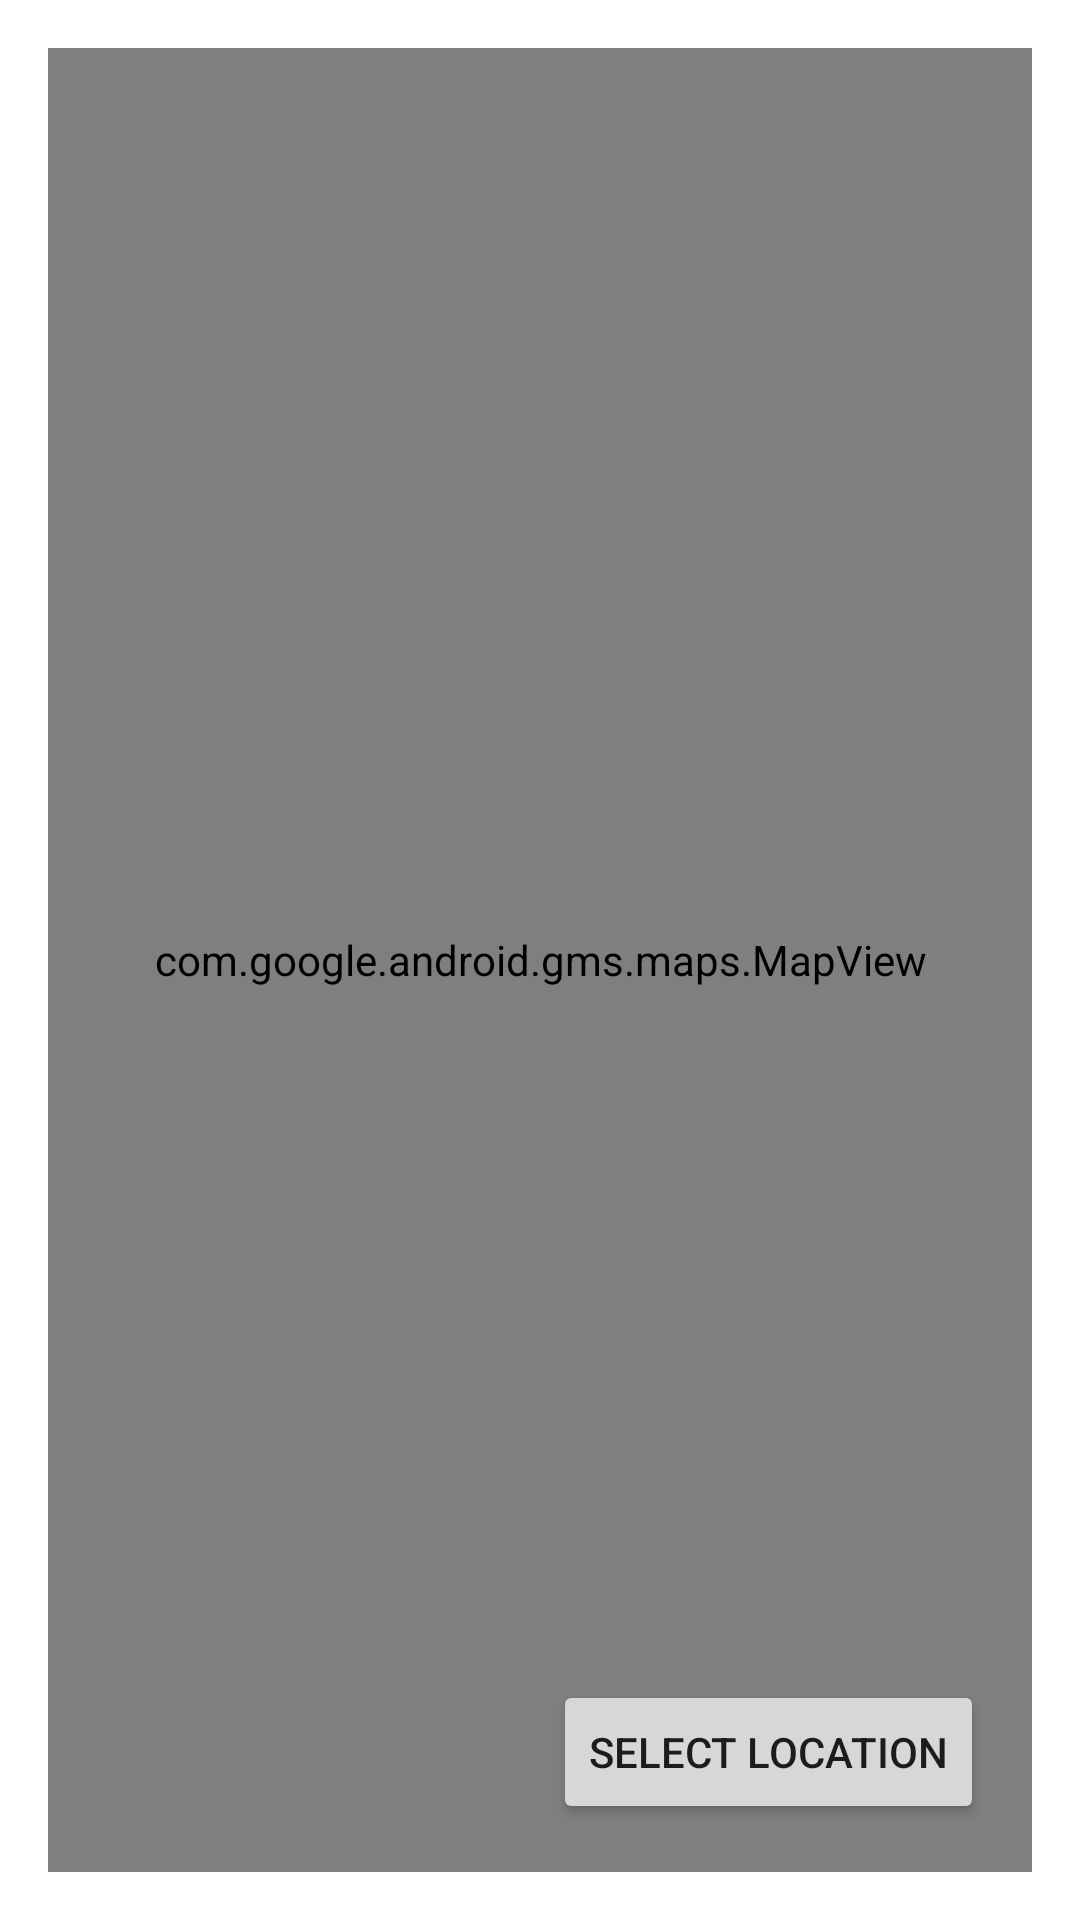

Here is an Android app screen rendered from its layout file. Give the layout XML and the strings, colors and styles it references.
<!-- AndroidManifest.xml: application theme Theme.To_do_app -->
<!-- res/layout/fragment_map.xml -->
<?xml version="1.0" encoding="utf-8"?>
<androidx.constraintlayout.widget.ConstraintLayout xmlns:android="http://schemas.android.com/apk/res/android"
    xmlns:app="http://schemas.android.com/apk/res-auto"
    android:layout_width="match_parent"
    android:layout_height="match_parent"
    android:padding="16dp">

    <com.google.android.gms.maps.MapView
        android:id="@+id/mapView"
        android:layout_width="0dp"
        android:layout_height="0dp"
        app:layout_constraintBottom_toBottomOf="parent"
        app:layout_constraintEnd_toEndOf="parent"
        app:layout_constraintStart_toStartOf="parent"
        app:layout_constraintTop_toTopOf="parent" />

    <Button
        android:id="@+id/btnSelectLocation"
        android:layout_width="wrap_content"
        android:layout_height="wrap_content"
        android:text="Select Location"
        app:layout_constraintBottom_toBottomOf="parent"
        app:layout_constraintEnd_toEndOf="parent"
        android:layout_marginBottom="16dp"
        android:layout_marginEnd="16dp" />

</androidx.constraintlayout.widget.ConstraintLayout>
<!-- resources referenced by this layout -->
<resources>
  <style name="Theme.To_do_app" parent="Theme.MaterialComponents.DayNight.DarkActionBar">
          
          <item name="colorPrimary">@color/primaryColor</item>
          <item name="colorPrimaryVariant">@color/primaryColor</item>
          <item name="colorOnPrimary">@android:color/white</item>
          
          <item name="colorSecondary">@color/accentColor</item>
          <item name="colorSecondaryVariant">@color/accentColor</item>
          <item name="colorOnSecondary">@android:color/black</item>
          
          <item name="android:statusBarColor">?attr/colorPrimaryVariant</item>
      </style>
  <color name="primaryColor">#6C63FF</color>
  <color name="accentColor">#FF6F61</color>
</resources>
